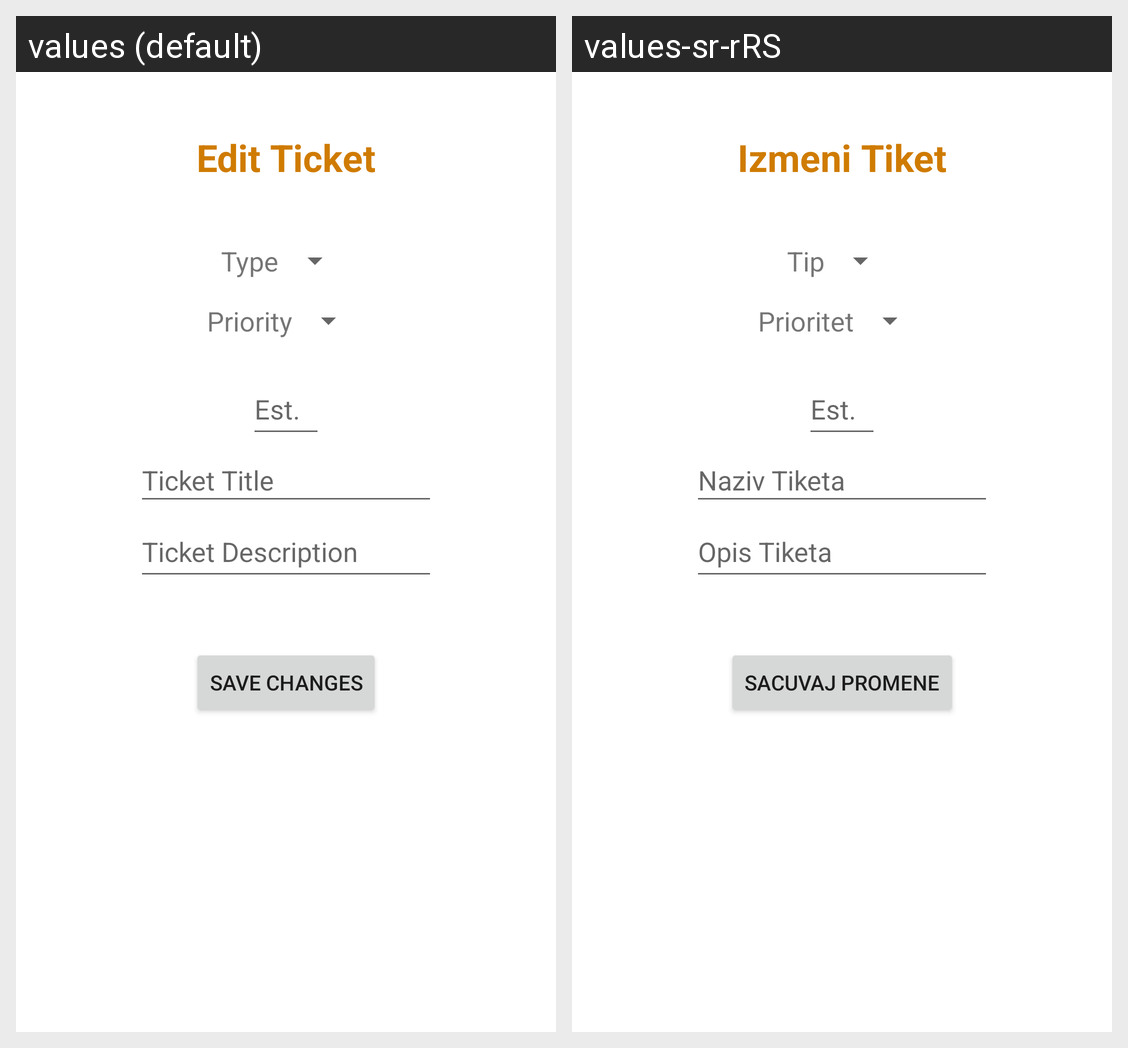

This grid shows one Android layout under two languages. Give, for every string resource on the screen, its name, the default text and each shown locale's text.
Android screen res/layout/fragment_edit.xml rendered under 2 locales, left to right: values (default), values-sr-rRS. Device: Nexus 5 (rendered at 1080×1920; each locale shown at half size, 540×960, under a caption strip naming it); theme Theme.Vuk_vukovic_rn9420.
Strings drawn on this screen, with the default value and each locale's value (text and hints the layout hard-codes, and strings that could not be matched under every locale, appear in the picture but are not listed):

edit_ticket
  values: Edit Ticket
  values-sr-rRS: Izmeni Tiket

type
  values: Type
  values-sr-rRS: Tip

priority
  values: Priority
  values-sr-rRS: Prioritet

ticket_est
  values: Est.
  values-sr-rRS: Est.

ticket_title
  values: Ticket Title
  values-sr-rRS: Naziv Tiketa

ticket_desc
  values: Ticket Description
  values-sr-rRS: Opis Tiketa

save
  values: Save Changes
  values-sr-rRS: Sacuvaj Promene
